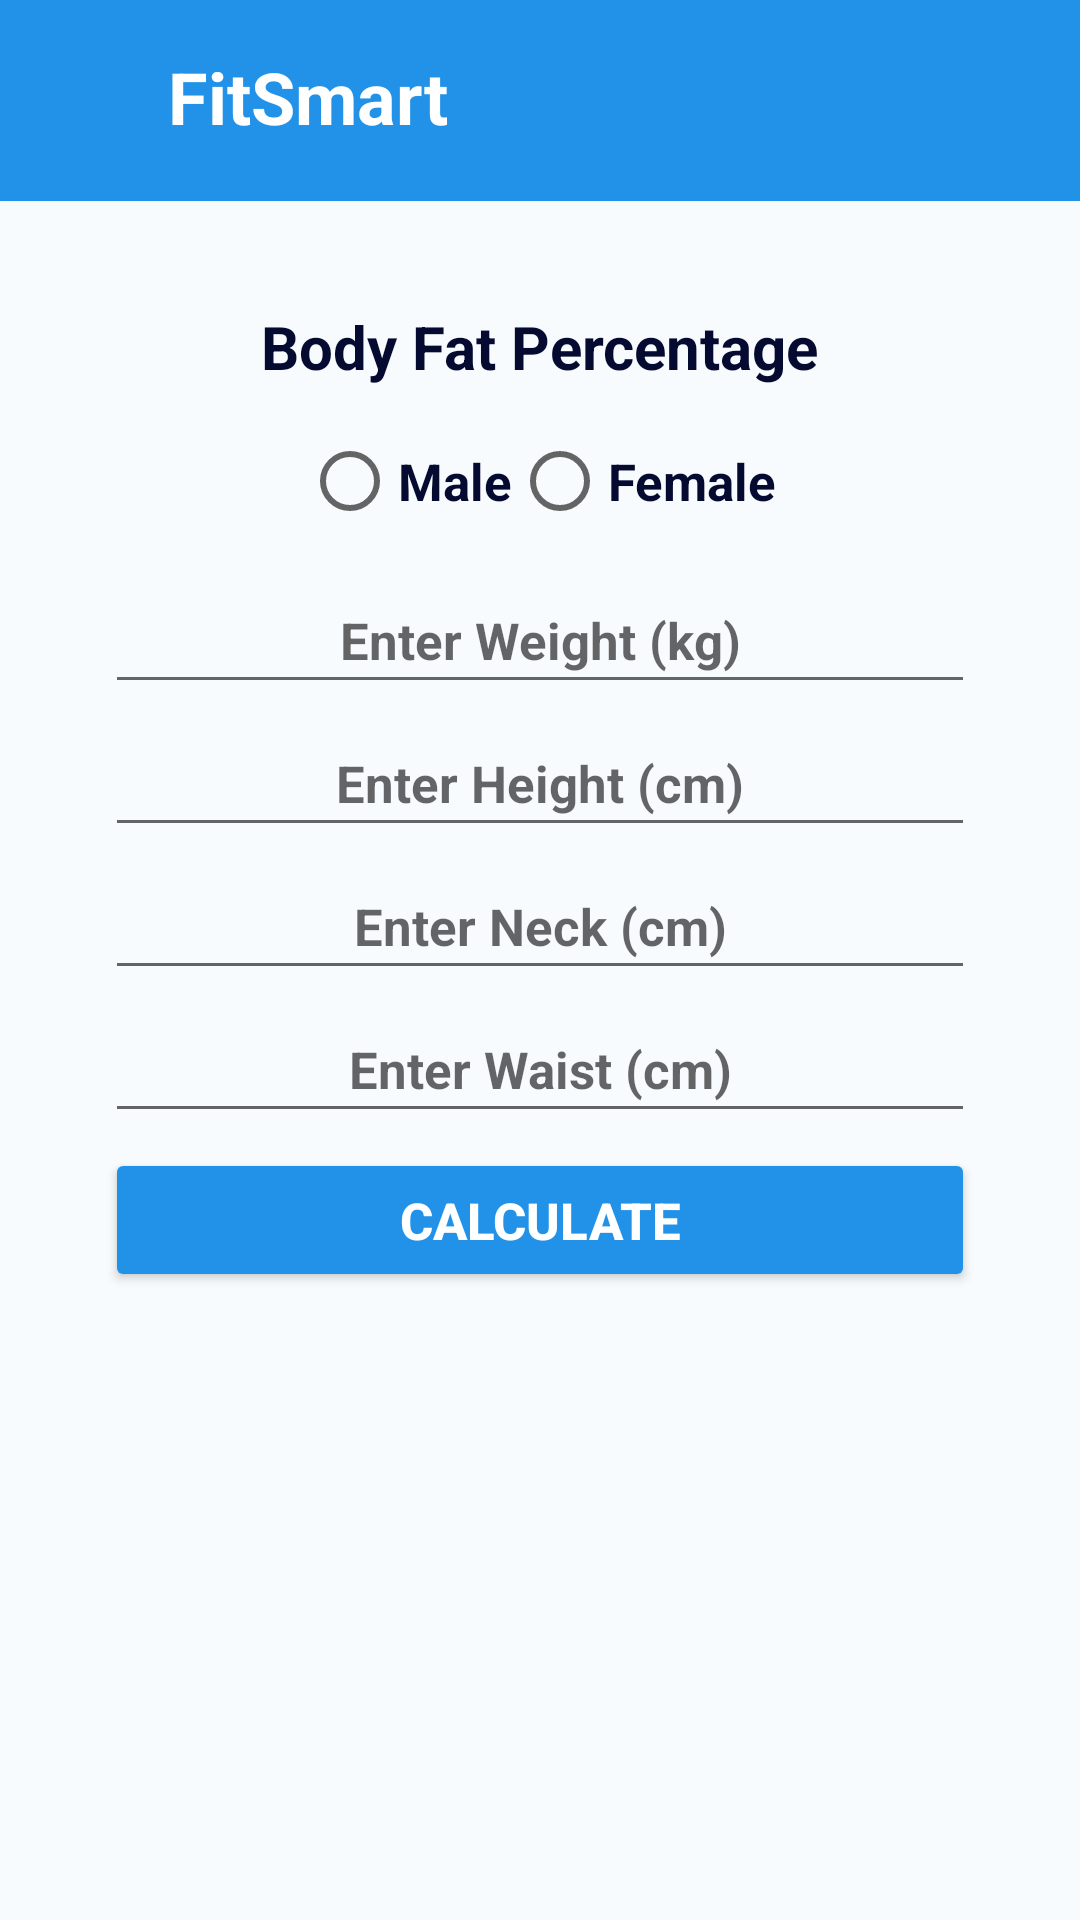

Reconstruct the res/layout file that produces this screen, plus the resources it refers to.
<!-- AndroidManifest.xml: application theme Theme.FitnessCalculatorMobApp -->
<!-- res/layout/activity_army_body_fat.xml -->
<?xml version="1.0" encoding="utf-8"?>
<ScrollView xmlns:android="http://schemas.android.com/apk/res/android"
    xmlns:app="http://schemas.android.com/apk/res-auto"
    xmlns:tools="http://schemas.android.com/tools"
    android:layout_width="match_parent"
    android:layout_height="match_parent"
    android:orientation="vertical"
    android:background="#F8FBFD"
    tools:context=".BodyFatCalculator">

    <LinearLayout
        android:layout_width="match_parent"
        android:layout_height="match_parent"
        android:orientation="vertical"
        android:background="#F8FBFD">

        <include layout="@layout/toolbar_layout2"/>

        <LinearLayout
            android:layout_width="match_parent"
            android:layout_height="wrap_content"
            android:orientation="vertical"
            android:gravity="center"
            android:layout_margin="20dp"
            android:padding="15dp">

            <EditText
                android:id="@+id/id"
                android:layout_width="match_parent"
                android:layout_height="wrap_content"
                android:layout_marginTop="50dp"
                android:hint="User ID"
                android:text="1"
                android:visibility="gone"/>

            <TextView
                android:layout_width="wrap_content"
                android:layout_height="wrap_content"
                android:text="Body Fat Percentage"
                android:textColor="#050A30"
                android:textSize="20sp"
                android:layout_marginBottom="10dp"
                android:layout_gravity="center_horizontal"
                android:textStyle="bold"/>

            <RadioGroup
                android:id="@+id/radioGroupGender"
                android:layout_width="match_parent"
                android:layout_height="wrap_content"
                android:gravity="center"
                android:orientation="horizontal">

                <RadioButton
                    android:id="@+id/radioBtnMale"
                    android:layout_width="wrap_content"
                    android:layout_height="wrap_content"
                    android:textSize="17sp"
                    android:textColor="#050A30"
                    android:textStyle="bold"
                    android:layout_marginBottom="5dp"
                    android:text="Male" />

                <RadioButton
                    android:id="@+id/radioBtnFemale"
                    android:layout_width="wrap_content"
                    android:layout_height="wrap_content"
                    android:textSize="17sp"
                    android:textColor="#050A30"
                    android:textStyle="bold"
                    android:layout_marginBottom="5dp"
                    android:text="Female" />

            </RadioGroup>

            <EditText
                android:id="@+id/weight"
                android:layout_width="match_parent"
                android:layout_height="wrap_content"
                android:hint="Enter Weight (kg)"
                android:textSize="17sp"
                android:textColor="#050A30"
                android:textStyle="bold"
                android:layout_marginBottom="5dp"
                android:textAlignment="center"
                android:padding="10dp" />

            <EditText
                android:id="@+id/height"
                android:layout_width="match_parent"
                android:layout_height="wrap_content"
                android:hint="Enter Height (cm)"
                android:textSize="17sp"
                android:textColor="#050A30"
                android:textStyle="bold"
                android:layout_marginBottom="5dp"
                android:textAlignment="center"
                android:padding="10dp" />

            <EditText
                android:id="@+id/neck"
                android:layout_width="match_parent"
                android:layout_height="wrap_content"
                android:hint="Enter Neck (cm)"
                android:textSize="17sp"
                android:textColor="#050A30"
                android:textStyle="bold"
                android:layout_marginBottom="5dp"
                android:textAlignment="center"
                android:padding="10dp" />

            <EditText
                android:id="@+id/waist"
                android:layout_width="match_parent"
                android:layout_height="wrap_content"
                android:hint="Enter Waist (cm)"
                android:textSize="17sp"
                android:textColor="#050A30"
                android:textStyle="bold"
                android:layout_marginBottom="5dp"
                android:textAlignment="center"
                android:padding="10dp" />

            <EditText
                android:visibility="gone"
                android:id="@+id/hip"
                android:layout_width="match_parent"
                android:layout_height="wrap_content"
                android:hint="Enter Hip (cm)"
                android:textSize="17sp"
                android:textColor="#050A30"
                android:textStyle="bold"
                android:layout_marginBottom="5dp"
                android:textAlignment="center"
                android:padding="10dp" />

            <Button
                android:id="@+id/btnCalculate"
                android:layout_width="match_parent"
                android:layout_height="wrap_content"
                android:backgroundTint="#2192e8"
                android:textStyle="bold"
                android:textColor="#ffffff"
                android:textSize="17sp"
                android:layout_marginBottom="5dp"
                android:text="Calculate" />

            <LinearLayout
                android:layout_width="match_parent"
                android:layout_height="wrap_content"
                android:gravity="center"
                android:orientation="horizontal">

                <TextView
                    android:id="@+id/resultBodyFat"
                    android:layout_width="wrap_content"
                    android:layout_height="wrap_content"
                    android:textSize="17sp"
                    android:textStyle="bold"
                    android:textColor="#050A30"
                    android:textAlignment="center"
                    android:visibility="gone"
                    android:gravity="center" />

                <TextView
                    android:id="@+id/tvBodyFat"
                    android:layout_width="wrap_content"
                    android:layout_height="wrap_content"
                    android:textSize="17sp"
                    android:textStyle="bold"
                    android:textColor="#050A30"
                    android:textAlignment="center"
                    android:gravity="center" />

                <Button
                    android:id="@+id/BtnSave"
                    android:layout_width="wrap_content"
                    android:layout_height="wrap_content"
                    android:layout_marginStart="10dp"
                    android:visibility="gone"
                    android:text="Save"
                    app:backgroundTint="#1E88E5" />

            </LinearLayout>

            <TextView
                android:id="@+id/tvIntro"
                android:layout_width="match_parent"
                android:layout_height="wrap_content"
                android:layout_marginTop="15dp"
                android:textSize="17sp"
                android:textColor="#050A30"
                android:textAlignment="center"
                android:gravity="center"/>

            <TextView
                android:id="@+id/tvSuggest1"
                android:layout_width="match_parent"
                android:layout_height="wrap_content"
                android:layout_marginTop="8dp"
                android:textSize="18sp"
                android:textColor="#050A30"
                android:justificationMode="inter_word"
                android:textAlignment="textStart"/>

            <TextView
                android:id="@+id/tvReference"
                android:layout_width="match_parent"
                android:layout_height="wrap_content"
                android:layout_marginTop="10dp"
                android:textSize="17sp"
                android:textStyle="italic"
                android:textColor="#050A30" />

            <TextView
                android:id="@+id/tvLink"
                android:layout_width="match_parent"
                android:layout_height="wrap_content"
                android:textSize="17sp"
                android:autoLink="web"
                android:textStyle="italic"
                android:textColor="#050A30" />

        </LinearLayout>

    </LinearLayout>

</ScrollView>
<!-- res/layout/toolbar_layout2.xml (included above) -->
<?xml version="1.0" encoding="utf-8"?>
<RelativeLayout xmlns:android="http://schemas.android.com/apk/res/android"
    xmlns:app="http://schemas.android.com/apk/res-auto"
    android:orientation="vertical"
    android:layout_width="match_parent"
    android:layout_height="wrap_content"
    android:background="#2192e8">

    <RelativeLayout
        android:layout_width="match_parent"
        android:layout_height="wrap_content"
        android:padding="16dp">

        <ImageView
            android:id="@+id/menuicon"
            android:layout_width="35dp"
            android:layout_height="35dp"
            android:src="@drawable/menu" />

        <TextView
            android:id="@+id/title"
            android:layout_width="wrap_content"
            android:layout_height="wrap_content"
            android:text="FitSmart"
            android:layout_marginStart="40dp"
            android:textColor="#ffffff"
            android:textStyle="bold"
            android:textSize="24sp"/>

        <ImageView
            android:id="@+id/back"
            android:layout_width="35dp"
            android:layout_height="wrap_content"
            android:layout_alignParentEnd="true"
            android:layout_centerVertical="true"
            android:src="@drawable/arrow_back" />

    </RelativeLayout>

</RelativeLayout>
<!-- resources referenced by this layout -->
<resources>
  <style name="Theme.FitnessCalculatorMobApp" parent="Theme.MaterialComponents.DayNight.NoActionBar">
          
          <item name="colorPrimary">@color/purple_500</item>
          <item name="colorPrimaryVariant">@color/purple_700</item>
          <item name="colorOnPrimary">@color/white</item>
          
          <item name="colorSecondary">@color/teal_200</item>
          <item name="colorSecondaryVariant">@color/teal_700</item>
          <item name="colorOnSecondary">@color/black</item>
          
          <item name="android:statusBarColor">?attr/colorPrimaryVariant</item>
          
      </style>
  <color name="purple_500">#FF6200EE</color>
  <color name="purple_700">#FF3700B3</color>
  <color name="white">#FFFFFFFF</color>
  <color name="teal_200">#FF03DAC5</color>
  <color name="teal_700">#FF018786</color>
  <color name="black">#FF000000</color>
</resources>
